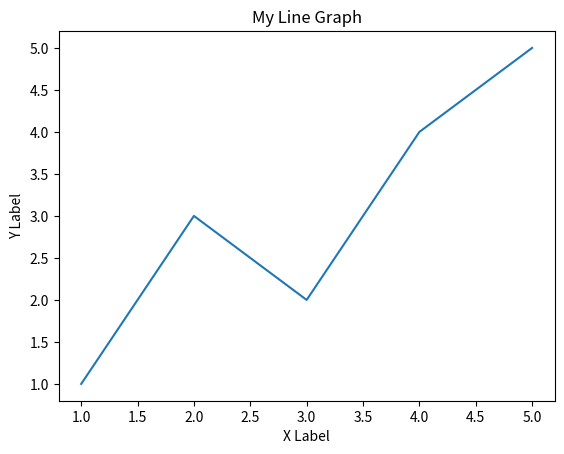

Here is the Python script that generated this plot:
import matplotlib.pyplot as plt

# Define x and y data
x = [1, 2, 3, 4, 5]
y = [1, 3, 2, 4, 5]

# Create a figure and axis object
fig, ax = plt.subplots()

# Plot the data on the axis
ax.plot(x, y)

# Set the axis labels and title
ax.set_xlabel('X Label')
ax.set_ylabel('Y Label')
ax.set_title('My Line Graph')

# Show the plot
plt.show()
